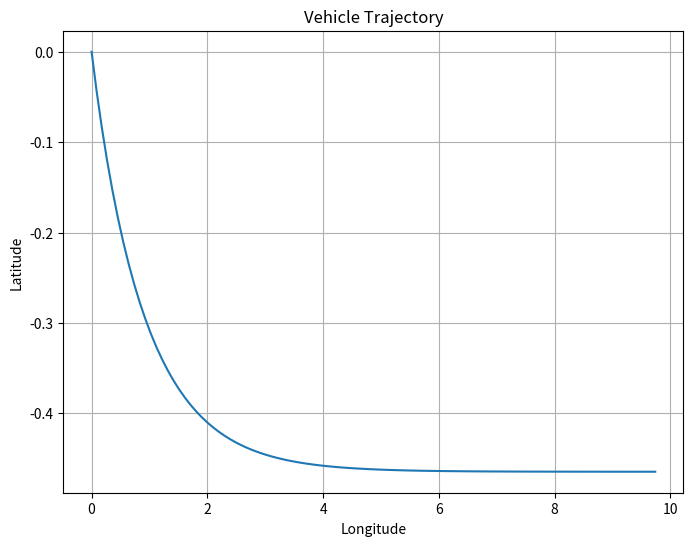

Write the Python code that produced this figure.

import math
import matplotlib.pyplot as plt

time_slot = 0.1
# --------------------------------------计算当前位置及航向角    
import math

def calculate_next_pos_theta(last_moment_pos, last_moment_theta, speed, wheel_angle, wheel_base, time_slot=0.1):
    print("speed: ", speed)
    print("wheel_angle: ", wheel_angle)
    # 将速度转换为米每秒
    speed_mps = speed * 1000 / 3600  # 转换为米/秒
    
    # 转向角度换算成弧度
    wheel_angle_rad = math.radians(wheel_angle)
    
    # 计算车辆行驶距离
    distance = speed_mps * time_slot
    print('distance: ', distance)
    
    # 假设特斯拉 Model 3 的转弯半径是轮胎转角的函数
    turning_radius = wheel_base / math.tan(wheel_angle_rad)
    
    if abs(wheel_angle_rad) > 0.001:  # 避免除以零错误
        # 转弯时车辆行驶的弧长
        arc_length = abs(distance / turning_radius)
        print
        
        # 计算车辆朝向角的变化量
        delta_theta = arc_length * math.cos(last_moment_theta) * math.copysign(1, wheel_angle_rad)
        print('delta_theta: ', delta_theta)
        
        # 计算下一时刻位置的经纬度变化量
        delta_longitude = arc_length * math.sin(last_moment_theta)
        delta_latitude = arc_length * math.cos(last_moment_theta)
        
        print('delta_longitude: ', delta_longitude)
        print('delta_latitude: ', delta_latitude)
        
        # 计算下一时刻位置
        next_pos = [
            last_moment_pos[0] + delta_longitude,
            last_moment_pos[1] + delta_latitude,
            last_moment_pos[2]  # z轴保持不变
        ]
    else:
        # 车辆直行时的位置变化
        delta_longitude = distance * math.sin(last_moment_theta)
        delta_latitude = distance * math.cos(last_moment_theta)
        
        # 计算下一时刻位置
        next_pos = [
            last_moment_pos[0] + delta_longitude,
            last_moment_pos[1] + delta_latitude,
            last_moment_pos[2]  # z轴保持不变
        ]
        
        delta_theta = 0  # 车辆直行，朝向角不变
    
    # 计算下一时刻朝向角
    next_theta = (last_moment_theta + delta_theta) % (2 * math.pi)  # 保证角度在0~2π之间
    
    return next_pos, next_theta



# 模拟车辆运动并绘制轨迹图
def simulate_vehicle_motion():
    # 初始位置
    initial_pos = [0, 0, 0]  # 经度、纬度、高度
    initial_theta = 90  # 初始航向角度
    
    # 车辆参数
    wheel_base = 2.5  # 车辆轴距
    
    # 模拟车速和车轮角度的变化
    speeds = [50] * 100  # 模拟1000个0.1秒内速度恒定为50 km/h
    wheel_angles = [10] * 100  # 模拟1000个0.1秒内车轮角度恒定为10度
    
    # 初始化位置轨迹
    positions = [initial_pos]
    thetas = [initial_theta]
    
    for i in range(len(speeds)):
        # 计算下一个位置和航向角
        next_pos, next_theta = calculate_next_pos_theta(positions[-1], thetas[-1], speeds[i], wheel_angles[i], wheel_base)
        
        # 将计算得到的位置和角度加入轨迹列表中
        positions.append(next_pos)
        thetas.append(next_theta)
    
    # 绘制轨迹图
    longitude = [pos[0] for pos in positions]
    latitude = [pos[1] for pos in positions]
    
    plt.figure(figsize=(8, 6))
    plt.plot(longitude, latitude)
    plt.title('Vehicle Trajectory')
    plt.xlabel('Longitude')
    plt.ylabel('Latitude')
    plt.grid(True)
    plt.show()

# 运行模拟并绘制轨迹图
simulate_vehicle_motion()